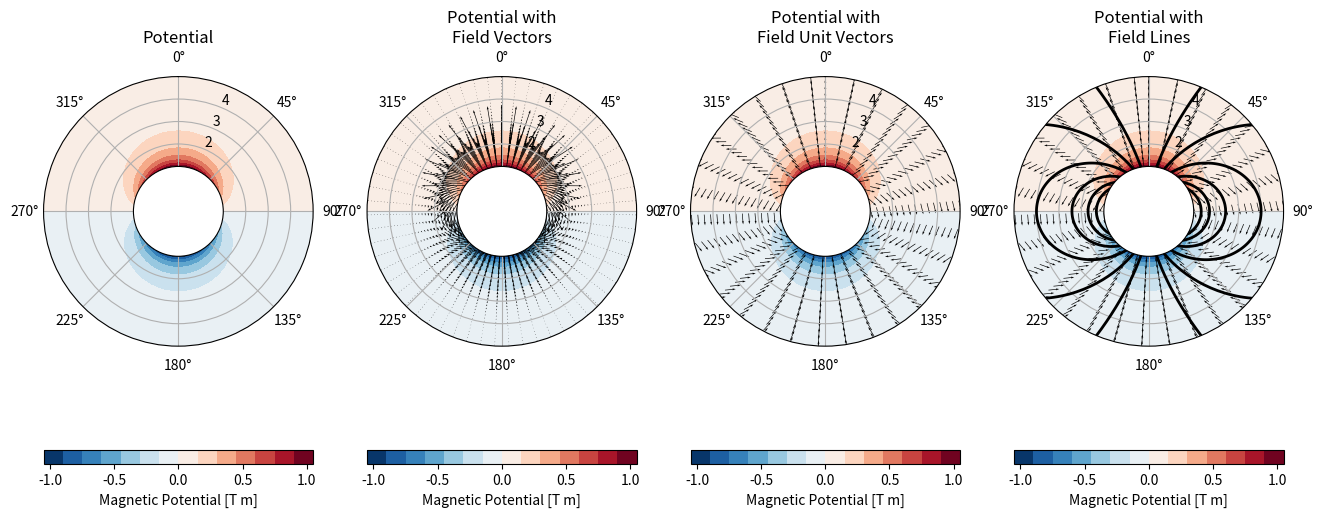

This figure's Python source:
import numpy as np
import matplotlib.pyplot as pl
import matplotlib.colors
import matplotlib.patches

r, th = np.meshgrid(np.linspace(1, 15, 100), np.linspace(0, 2*np.pi, 60))

V = np.cos(th)*(r**(-2))

fig = pl.figure(figsize=(16,9))
circle = matplotlib.patches.Circle((0,0), 1, edgecolor='k', facecolor='w')

ax = fig.add_subplot(141, projection='polar')
h=ax.contourf(th, r, V, 16, vmin=-1, vmax=1, cmap='RdBu_r')
ax.set_theta_zero_location('N', offset=0)
ax.set_rorigin(-1)
ax.set_theta_direction(-1)
ax.set_ylim([1,5])
ax.set_yticks([2,3,4])
h=pl.colorbar(h, orientation='horizontal')
h.set_ticks([-1,-0.5,0,0.5,1])
h.set_label('Magnetic Potential [T m]')
ax.set_title('Potential')


ax = fig.add_subplot(142, projection='polar')
h=ax.contourf(th, r, V, 16, vmin=-1, vmax=1, cmap='RdBu_r')
ax.set_theta_zero_location('N', offset=0)
ax.set_rorigin(-1)
ax.set_theta_direction(-1)
ax.set_ylim([1,5])
ax.set_yticks([2,3,4])

Br = 2*np.cos(th)*(r**(-3))
Bth = np.sin(th)*(r**(-3))
B = np.sqrt(Br**2 + Bth**2)
ax.quiver(th, r, Br*np.sin(th) + Bth*np.cos(th), Br*np.cos(th) - Bth*np.sin(th))

h=pl.colorbar(h, orientation='horizontal')
h.set_ticks([-1,-0.5,0,0.5,1])
h.set_label('Magnetic Potential [T m]')
ax.set_title('Potential with\nField Vectors')


ax = fig.add_subplot(143, projection='polar')
h=ax.contourf(th, r, V, 16, vmin=-1, vmax=1, cmap='RdBu_r')
ax.set_theta_zero_location('N', offset=0)
ax.set_rorigin(-1)
ax.set_theta_direction(-1)
ax.set_ylim([1,5])
ax.set_yticks([2,3,4])

Br = 2*np.cos(th)*(r**(-3))
Bth = np.sin(th)*(r**(-3))
B = np.sqrt(Br**2 + Bth**2)
bx = (Br*np.sin(th) + Bth*np.cos(th))/B
bz = (Br*np.cos(th) - Bth*np.sin(th))/B
ax.quiver(th[::2,::2], r[::2,::2], bx[::2,::2], bz[::2,::2], scale=25)

h=pl.colorbar(h, orientation='horizontal')
h.set_ticks([-1,-0.5,0,0.5,1])
h.set_label('Magnetic Potential [T m]')
ax.set_title('Potential with\nField Unit Vectors')



ax = fig.add_subplot(144, projection='polar')
h=ax.contourf(th, r, V, 16, vmin=-1, vmax=1, cmap='RdBu_r')
ax.set_theta_zero_location('N', offset=0)
ax.set_rorigin(-1)
ax.set_theta_direction(-1)
ax.set_ylim([1,5])
ax.set_yticks([2,3,4])

Br = 2*np.cos(th)*(r**(-3))
Bth = np.sin(th)*(r**(-3))
B = np.sqrt(Br**2 + Bth**2)
bx = (Br*np.sin(th) + Bth*np.cos(th))/B
bz = (Br*np.cos(th) - Bth*np.sin(th))/B
ax.quiver(th[::2,::2], r[::2,::2], bx[::2,::2], bz[::2,::2], scale=25)

for th_max in np.radians([10,20,30,40,50,60]):
	# th_max = np.arcsin(np.sqrt(1/r_eq))
	r_eq = 1/np.sin(th_max)**2
	th = np.arange(th_max,np.pi-th_max+np.pi/180,np.pi/180)
	pl.plot(th, r_eq*np.sin(th)**2, '-k', linewidth=2)
	pl.plot(th+np.pi, r_eq*np.sin(th)**2, '-k', linewidth=2)

h=pl.colorbar(h, orientation='horizontal')
h.set_ticks([-1,-0.5,0,0.5,1])
h.set_label('Magnetic Potential [T m]')
ax.set_title('Potential with\nField Lines')

pl.savefig('dipole.png')
pl.show(block=True)
